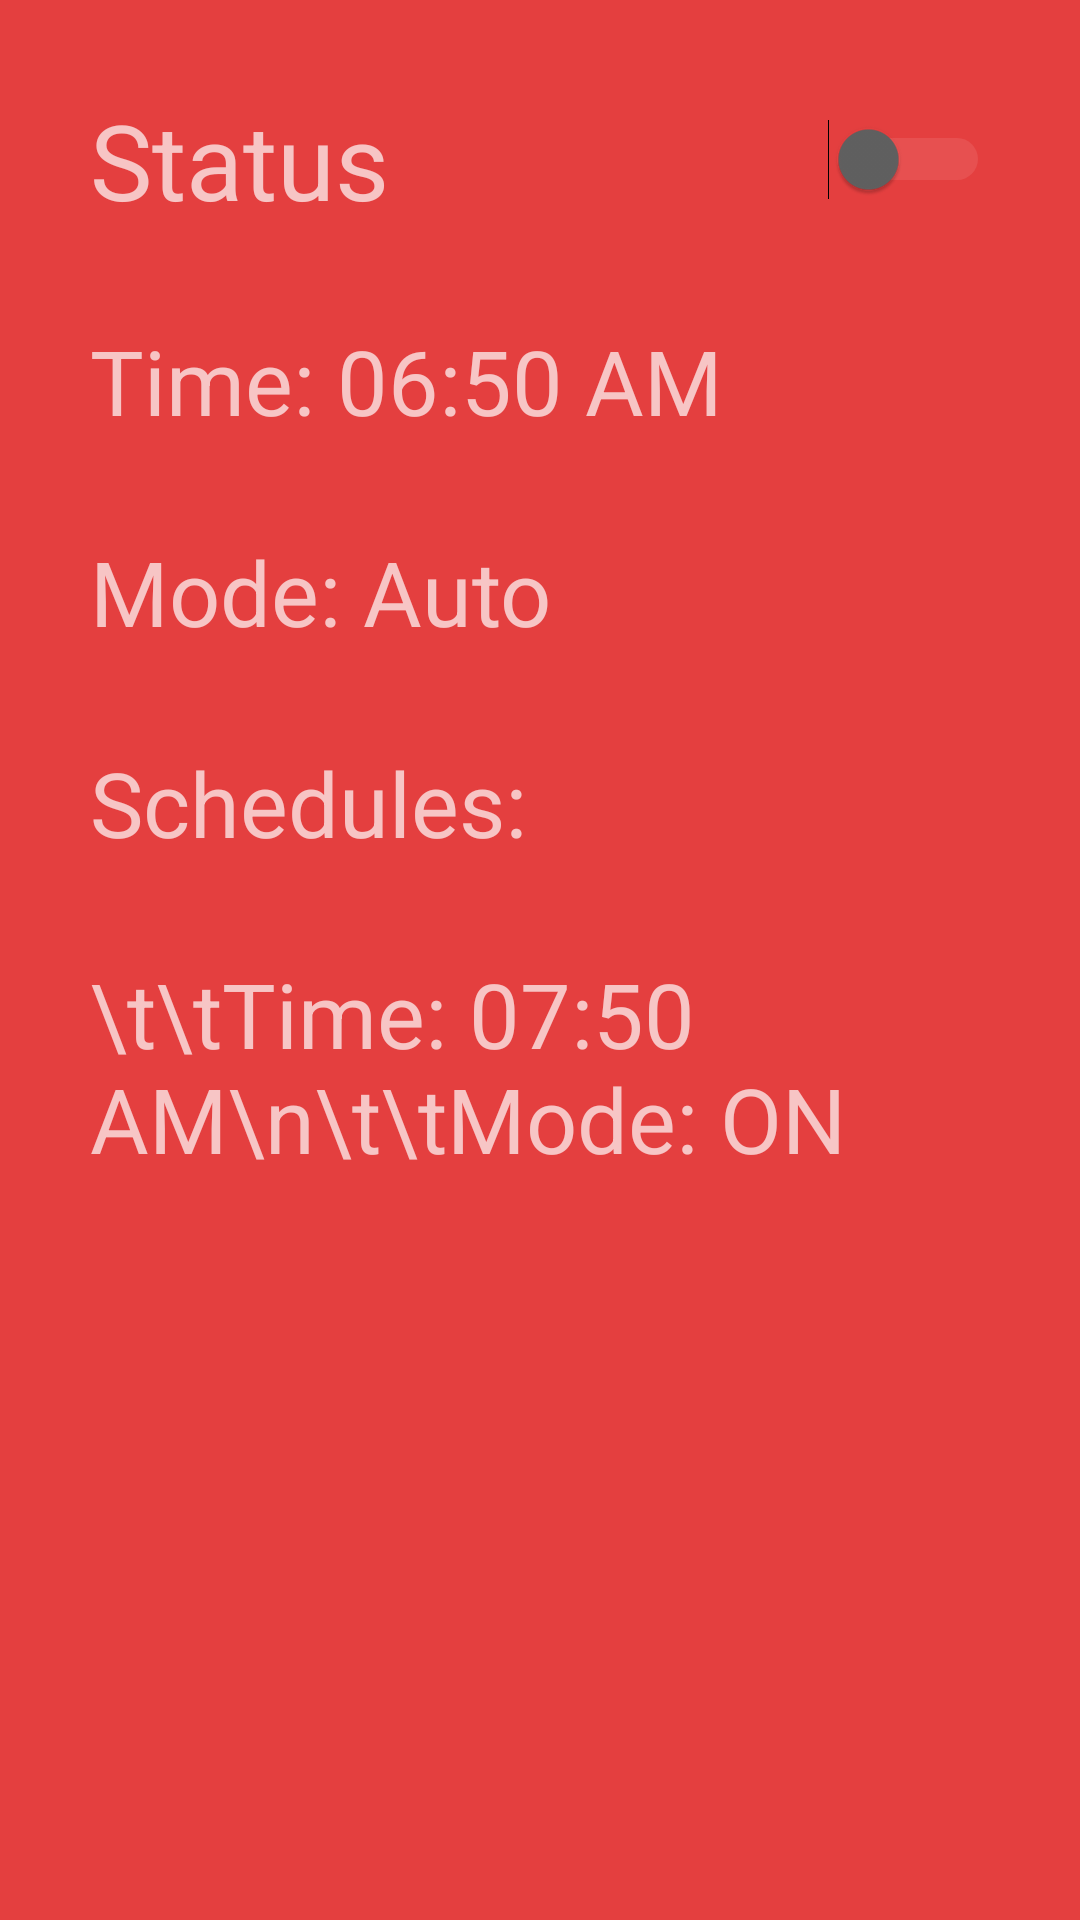

Here is an Android app screen rendered from its layout file. Give the layout XML and the strings, colors and styles it references.
<!-- AndroidManifest.xml: application theme AppTheme.Dark -->
<!-- res/layout/activity_light_timer.xml -->
<?xml version="1.0" encoding="utf-8"?>
<android.support.design.widget.CoordinatorLayout xmlns:android="http://schemas.android.com/apk/res/android"
    xmlns:app="http://schemas.android.com/apk/res-auto"
    xmlns:tools="http://schemas.android.com/tools"
    android:layout_width="match_parent"
    android:layout_height="match_parent"
    android:fitsSystemWindows="true"
    tools:context="com.wikitude.samples.LightTimer">

    <android.support.design.widget.AppBarLayout
        android:layout_width="match_parent"
        android:layout_height="wrap_content"
        android:theme="@style/AppTheme.Dark.AppBarOverlay">


    </android.support.design.widget.AppBarLayout>

    <include layout="@layout/content_light_timer" />


</android.support.design.widget.CoordinatorLayout>
<!-- res/layout/content_light_timer.xml (included above) -->
<?xml version="1.0" encoding="utf-8"?>
<LinearLayout xmlns:android="http://schemas.android.com/apk/res/android"
    android:layout_width="match_parent"
    android:layout_height="match_parent"
    android:orientation="vertical"
    android:padding="30dp">

    <LinearLayout
        android:layout_width="match_parent"
        android:layout_height="wrap_content"
        android:gravity="center"
        android:orientation="horizontal"
        android:weightSum="10">

        <TextView
            android:id="@+id/light_status_text"
            android:layout_width="0dp"
            android:layout_height="wrap_content"
            android:layout_weight="8"
            android:text="Status"
            android:textSize="35sp" />

        <Switch
            android:id="@+id/light_status"
            android:layout_width="0dp"
            android:layout_height="wrap_content"
            android:layout_weight="2"
            android:enabled="false"
            android:gravity="right" />
    </LinearLayout>

    <TextView
        android:id="@+id/light_time"
        android:layout_width="match_parent"
        android:layout_height="wrap_content"
        android:layout_marginTop="30dp"
        android:text="Time: 06:50 AM"
        android:textSize="30sp" />

    <TextView
        android:id="@+id/light_mode"
        android:layout_width="match_parent"
        android:layout_height="wrap_content"
        android:layout_marginTop="30dp"
        android:text="Mode: Auto"
        android:textSize="30sp" />

    <TextView
        android:id="@+id/light_schedule"
        android:layout_width="match_parent"
        android:layout_height="wrap_content"
        android:layout_marginTop="30dp"
        android:text="Schedules:"
        android:textSize="30sp" />

    <TextView
        android:id="@+id/light_schedules"
        android:layout_width="match_parent"
        android:layout_height="wrap_content"
        android:layout_marginTop="30dp"
        android:text="\t\tTime: 07:50 AM\n\t\tMode: ON"
        android:textSize="30sp" />

</LinearLayout>
<!-- resources referenced by this layout -->
<resources>
  <style name="AppTheme.Dark.AppBarOverlay" parent="ThemeOverlay.AppCompat.Dark.ActionBar" />
  <style name="AppTheme.Dark" parent="Theme.AppCompat.NoActionBar">
          <item name="colorPrimary">@color/primary</item>
          <item name="colorPrimaryDark">@color/primary_dark</item>
          <item name="colorAccent">@color/accent</item>
  
          <item name="android:windowBackground">@color/primary</item>
  
          <item name="colorControlNormal">@color/iron</item>
          <item name="colorControlActivated">@color/white</item>
          <item name="colorControlHighlight">@color/white</item>
          <item name="android:textColorHint">@color/iron</item>
  
          <item name="colorButtonNormal">@color/primary_darker</item>
          <item name="android:colorButtonNormal">@color/primary_darker</item>
      </style>
  <color name="primary">#E43F3F</color>
  <color name="primary_dark">#E12929</color>
  <color name="accent">#FFFFFF</color>
  <color name="iron">#CCCCCC</color>
  <color name="white">#FFFFFF</color>
  <color name="primary_darker">#CC1D1D</color>
</resources>
